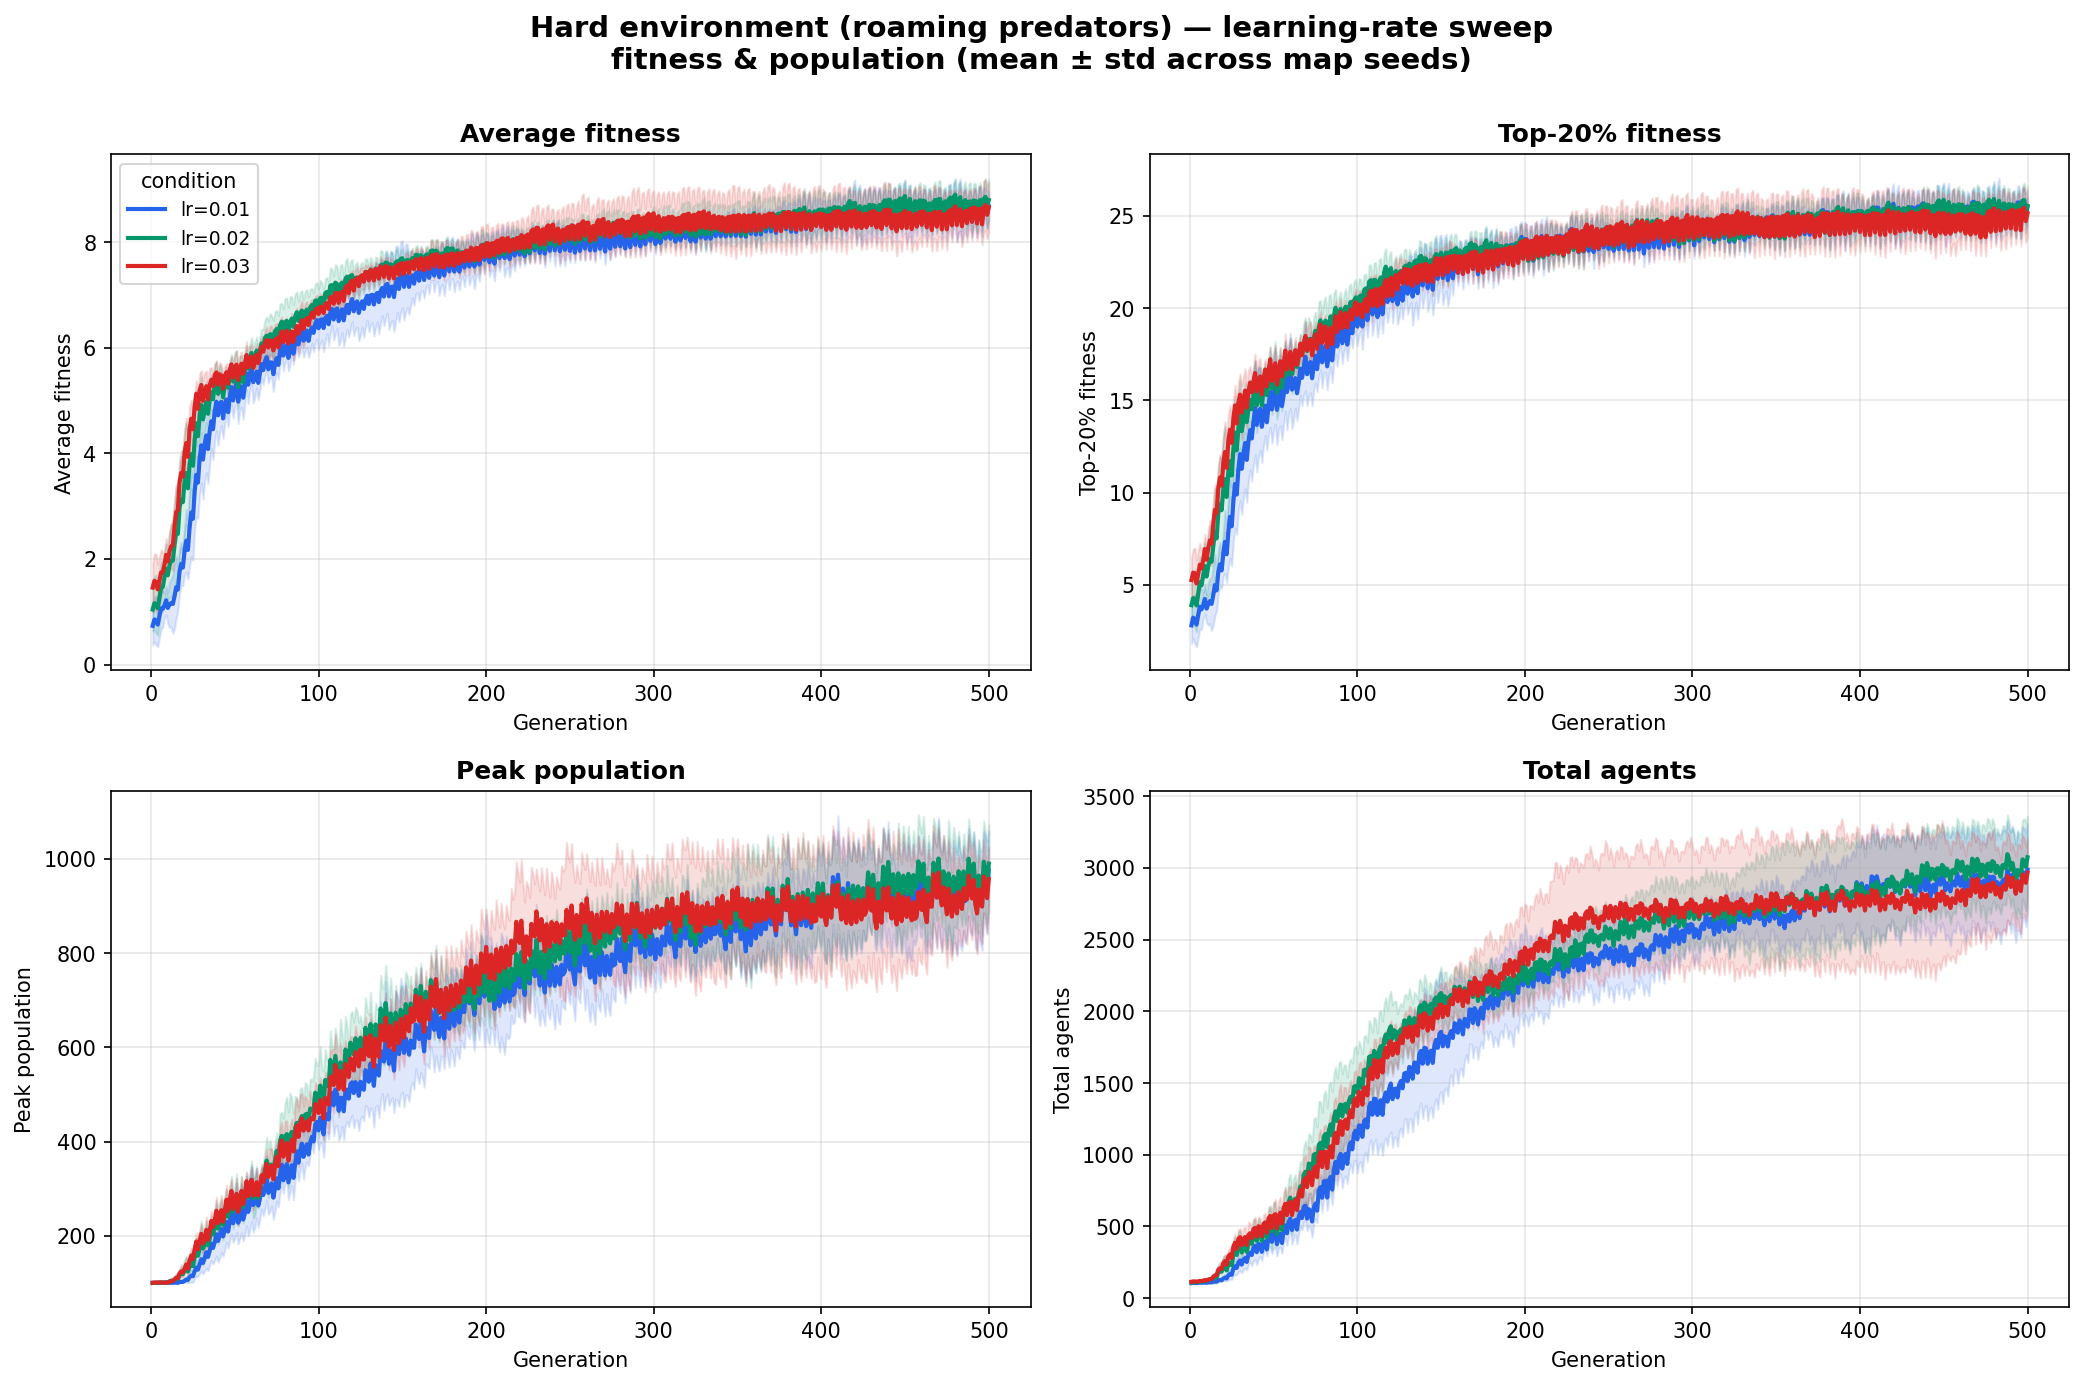

Source data for this figure (header and first rows):
env, group, generation, metric, mean, std, n_seeds
hard, lr=0.01, 1, avg_fitness, 0.7447, 0.2853, 3
hard, lr=0.01, 2, avg_fitness, 0.7014, 0.1738, 3
hard, lr=0.01, 3, avg_fitness, 0.7516, 0.6188, 3
hard, lr=0.01, 4, avg_fitness, 1.216, 0.5947, 3
hard, lr=0.01, 5, avg_fitness, 0.7493, 0.6426, 3
hard, lr=0.01, 6, avg_fitness, 0.3635, 0.0821, 3
hard, lr=0.01, 7, avg_fitness, 1.524, 0.09983, 3
hard, lr=0.01, 8, avg_fitness, 1.458, 0.5457, 3
hard, lr=0.01, 9, avg_fitness, 1.178, 0.3831, 3
hard, lr=0.01, 10, avg_fitness, 1.066, 0.0543, 3
hard, lr=0.01, 11, avg_fitness, 0.8593, 0.2767, 3
hard, lr=0.01, 12, avg_fitness, 0.7933, 0.1965, 3
hard, lr=0.01, 13, avg_fitness, 1.788, 1.264, 3
hard, lr=0.01, 14, avg_fitness, 1.31, 0.4726, 3
hard, lr=0.01, 15, avg_fitness, 0.984, 0.557, 3
hard, lr=0.01, 16, avg_fitness, 1.564, 0.5558, 3
hard, lr=0.01, 17, avg_fitness, 1.673, 0.1159, 3
hard, lr=0.01, 18, avg_fitness, 1.568, 0.286, 3
hard, lr=0.01, 19, avg_fitness, 3.013, 0.6213, 3
hard, lr=0.01, 20, avg_fitness, 1.713, 0.4655, 3
hard, lr=0.01, 21, avg_fitness, 1.21, 0.2293, 3
hard, lr=0.01, 22, avg_fitness, 3.252, 0.5672, 3
hard, lr=0.01, 23, avg_fitness, 2.539, 1.096, 3
hard, lr=0.01, 24, avg_fitness, 2.138, 0.4185, 3
hard, lr=0.01, 25, avg_fitness, 3.796, 1.29, 3
hard, lr=0.01, 26, avg_fitness, 2.666, 0.7971, 3
hard, lr=0.01, 27, avg_fitness, 2.665, 0.3295, 3
hard, lr=0.01, 28, avg_fitness, 5.065, 0.7741, 3
hard, lr=0.01, 29, avg_fitness, 3.764, 0.7592, 3
hard, lr=0.01, 30, avg_fitness, 3.066, 0.7293, 3
hard, lr=0.01, 31, avg_fitness, 4.954, 0.7892, 3
hard, lr=0.01, 32, avg_fitness, 3.904, 0.5012, 3
hard, lr=0.01, 33, avg_fitness, 3.716, 0.9784, 3
hard, lr=0.01, 34, avg_fitness, 5.214, 0.5377, 3
hard, lr=0.01, 35, avg_fitness, 3.9, 0.7035, 3
hard, lr=0.01, 36, avg_fitness, 3.672, 0.5694, 3
hard, lr=0.01, 37, avg_fitness, 5.567, 0.2598, 3
hard, lr=0.01, 38, avg_fitness, 4.677, 0.4869, 3
hard, lr=0.01, 39, avg_fitness, 4.465, 0.8775, 3
hard, lr=0.01, 40, avg_fitness, 5.573, 0.549, 3
hard, lr=0.01, 41, avg_fitness, 4.604, 0.5505, 3
hard, lr=0.01, 42, avg_fitness, 4.284, 0.4121, 3
hard, lr=0.01, 43, avg_fitness, 5.806, 0.3675, 3
hard, lr=0.01, 44, avg_fitness, 4.606, 0.3657, 3
hard, lr=0.01, 45, avg_fitness, 4.003, 0.2116, 3
hard, lr=0.01, 46, avg_fitness, 5.794, 0.3202, 3
hard, lr=0.01, 47, avg_fitness, 4.888, 0.2148, 3
hard, lr=0.01, 48, avg_fitness, 4.6, 0.3046, 3
hard, lr=0.01, 49, avg_fitness, 6.041, 0.2851, 3
hard, lr=0.01, 50, avg_fitness, 4.946, 0.5247, 3
hard, lr=0.01, 51, avg_fitness, 4.539, 0.378, 3
hard, lr=0.01, 52, avg_fitness, 5.979, 0.1746, 3
hard, lr=0.01, 53, avg_fitness, 5.107, 0.573, 3
hard, lr=0.01, 54, avg_fitness, 4.323, 0.4114, 3
hard, lr=0.01, 55, avg_fitness, 5.832, 0.1768, 3
hard, lr=0.01, 56, avg_fitness, 5.103, 0.6175, 3
hard, lr=0.01, 57, avg_fitness, 4.902, 0.2732, 3
hard, lr=0.01, 58, avg_fitness, 6.167, 0.1336, 3
hard, lr=0.01, 59, avg_fitness, 5.551, 0.3639, 3
hard, lr=0.01, 60, avg_fitness, 4.783, 0.4269, 3
... 5,940 more rows
